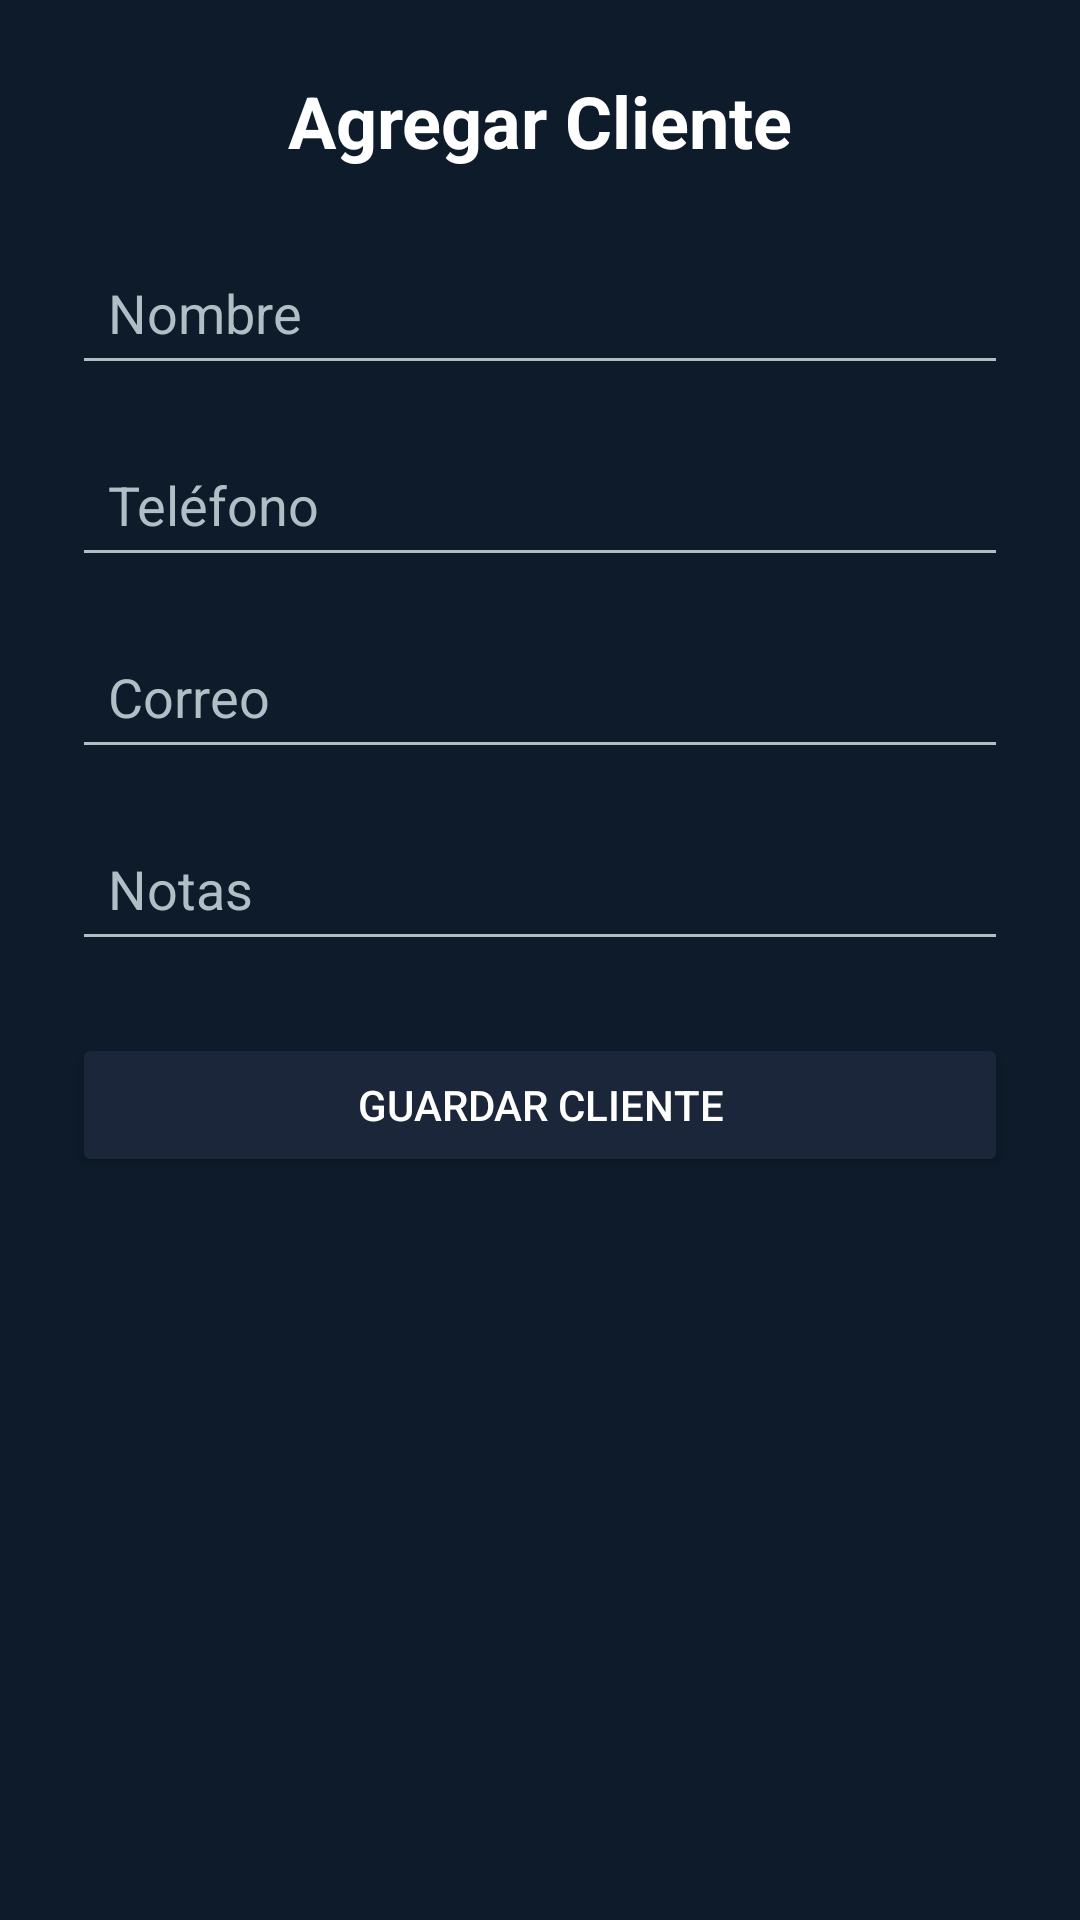

Android layout source for this screen:
<!-- AndroidManifest.xml: application theme Theme.ControlaT2 -->
<!-- res/layout/activity_agregar_cliente.xml -->
<?xml version="1.0" encoding="utf-8"?>
<ScrollView xmlns:android="http://schemas.android.com/apk/res/android"
    xmlns:app="http://schemas.android.com/apk/res-auto"
    android:layout_width="match_parent"
    android:layout_height="match_parent"
    android:background="#0D1B2A">

    <androidx.constraintlayout.widget.ConstraintLayout
        android:layout_width="match_parent"
        android:layout_height="wrap_content"
        android:padding="24dp">

        
        <TextView
            android:id="@+id/txtTituloAgregarCliente"
            android:layout_width="wrap_content"
            android:layout_height="wrap_content"
            android:text="Agregar Cliente"
            android:textColor="#FFFFFF"
            android:textSize="24sp"
            android:textStyle="bold"
            app:layout_constraintTop_toTopOf="parent"
            app:layout_constraintStart_toStartOf="parent"
            app:layout_constraintEnd_toEndOf="parent" />

        
        <EditText
            android:id="@+id/etNombreCliente"
            android:layout_width="0dp"
            android:layout_height="48dp"
            android:hint="Nombre"
            android:textColor="#FFFFFF"
            android:textColorHint="#B0BEC5"
            android:padding="12dp"
            android:backgroundTint="#B0BEC5"
            android:layout_marginTop="24dp"
            app:layout_constraintTop_toBottomOf="@id/txtTituloAgregarCliente"
            app:layout_constraintStart_toStartOf="parent"
            app:layout_constraintEnd_toEndOf="parent" />

        
        <EditText
            android:id="@+id/etTelefonoCliente"
            android:layout_width="0dp"
            android:layout_height="48dp"
            android:hint="Teléfono"
            android:inputType="phone"
            android:textColor="#FFFFFF"
            android:textColorHint="#B0BEC5"
            android:padding="12dp"
            android:backgroundTint="#B0BEC5"
            android:layout_marginTop="16dp"
            app:layout_constraintTop_toBottomOf="@id/etNombreCliente"
            app:layout_constraintStart_toStartOf="parent"
            app:layout_constraintEnd_toEndOf="parent" />

        
        <EditText
            android:id="@+id/etCorreoCliente"
            android:layout_width="0dp"
            android:layout_height="48dp"
            android:hint="Correo"
            android:inputType="textEmailAddress"
            android:textColor="#FFFFFF"
            android:textColorHint="#B0BEC5"
            android:padding="12dp"
            android:backgroundTint="#B0BEC5"
            android:layout_marginTop="16dp"
            app:layout_constraintTop_toBottomOf="@id/etTelefonoCliente"
            app:layout_constraintStart_toStartOf="parent"
            app:layout_constraintEnd_toEndOf="parent" />

        
        <EditText
            android:id="@+id/etNotasCliente"
            android:layout_width="0dp"
            android:layout_height="48dp"
            android:hint="Notas"
            android:textColor="#FFFFFF"
            android:textColorHint="#B0BEC5"
            android:padding="12dp"
            android:backgroundTint="#B0BEC5"
            android:layout_marginTop="16dp"
            app:layout_constraintTop_toBottomOf="@id/etCorreoCliente"
            app:layout_constraintStart_toStartOf="parent"
            app:layout_constraintEnd_toEndOf="parent" />

        
        <Button
            android:id="@+id/btnGuardarCliente"
            android:layout_width="0dp"
            android:layout_height="48dp"
            android:text="Guardar Cliente"
            android:textColor="#FFFFFF"
            android:backgroundTint="#1B263B"
            android:layout_marginTop="24dp"
            app:layout_constraintTop_toBottomOf="@id/etNotasCliente"
            app:layout_constraintStart_toStartOf="parent"
            app:layout_constraintEnd_toEndOf="parent" />

    </androidx.constraintlayout.widget.ConstraintLayout>
</ScrollView>
<!-- resources referenced by this layout -->
<resources>
  <style name="Theme.ControlaT2" parent="Base.Theme.ControlaT2" />
  <style name="Base.Theme.ControlaT2" parent="Theme.Material3.DayNight.NoActionBar">
          
          
      </style>
</resources>
